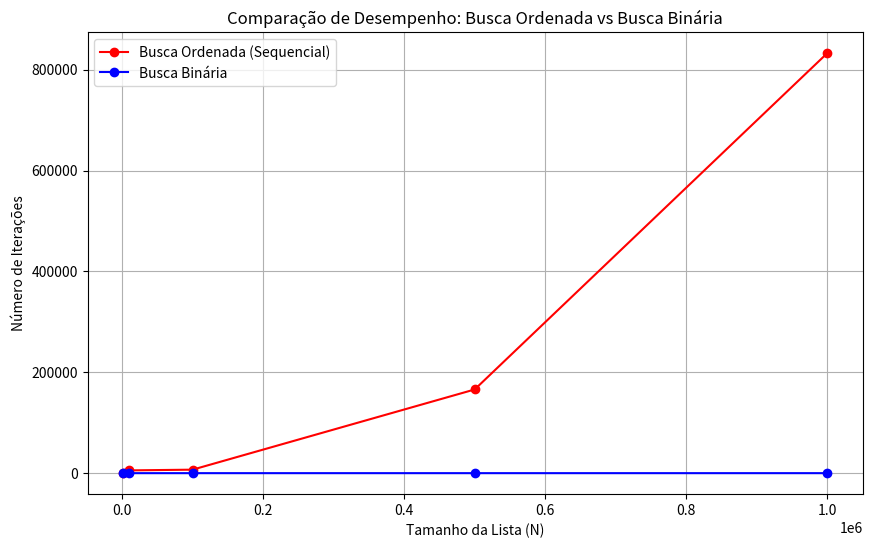

Reproduce this figure in Python.
#nesse tarefa e eu nao subdividi igual a tarefa 1, deixe como "algoritmo" a resolução inteira está nele

# tarefa 2
# Escreva um programa para implementar as duas funções de busca em lista ordenada apresentadas.
# Gere listas com números ordenados de diferentes tamanhos [1000-1000000].
# Para cada tamanho da lista compare o número de iterações de cada função de busca, considerando um valor aleatório a ser buscado.
# Plote um gráfico de linha para comparar o desempenho das duas funções.
# Disserte sobre os resultados observados e constru um relatório


import random
import matplotlib.pyplot as plt

# 1. Função de busca em lista ordenada (com sentinela)
def busca_ord(L, x):
    n = len(L)
    L.append(x)  # add no final da lista como sentinela
    i = 0
    iteracoes = 0
    
    while L[i] < x:
        iteracoes += 1
        i += 1
        
    L.pop()  # tira o sentinela para manter a lista normal
    
    # Verifica se encontrou ou se parou num valor maior (ou no fim da lista)
    if i == n or L[i] != x:
        return -1, iteracoes
    else:
        return i, iteracoes

# 2. Função de busca binária
def busca_bin(L, x):
    inf = 0
    sup = len(L) - 1
    iteracoes = 0
    
    while inf <= sup:
        iteracoes += 1
        meio = (inf + sup) // 2
        
        if L[meio] == x:
            return meio, iteracoes
        elif L[meio] < x:
            inf = meio + 1
        else:
            sup = meio - 1
            
    return -1, iteracoes

# 3. Preparação dos dados e testes
tamanhos = [1000, 10000, 100000, 500000, 1000000]
resultados_ord = []
resultados_bin = []

for t in tamanhos:
    # Gera uma lista ordenada.
    # Usamos saltos de 2 (0, 2, 4...) para permitir buscar números que não existem na lista
    lista_ordenada = list(range(0, t * 2, 2))
    
    # Escolhe um valor aleatório a ser buscado dentro do intervalo da lista
    x = random.randint(0, t * 2)
    
    _, it_ord = busca_ord(lista_ordenada, x)
    _, it_bin = busca_bin(lista_ordenada, x)
    
    resultados_ord.append(it_ord)
    resultados_bin.append(it_bin)
    
    print(f"Tamanho: {t:7d} | Iterações Ord: {it_ord:7d} | Iterações Bin: {it_bin:2d}")

# 4. Construção do Gráfico
plt.figure(figsize=(10, 6))
plt.plot(tamanhos, resultados_ord, marker='o', color='red', label='Busca Ordenada (Sequencial)')
plt.plot(tamanhos, resultados_bin, marker='o', color='blue', label='Busca Binária')

plt.xlabel('Tamanho da Lista (N)')
plt.ylabel('Número de Iterações')
plt.title('Comparação de Desempenho: Busca Ordenada vs Busca Binária')
plt.legend()
plt.grid(True)
plt.show()

#para listas ordenadas, a Busca binária é superior. enquanto a busca sequencial sofre de um aumento drástico no custo computacional à medida que a lista cresce (crescimento linear), a busca binária demonstra uma escalabilidade exelente. Para grandes volumes de dados já estruturados, a Busca Binária é a escolha padrão e indispensável.
